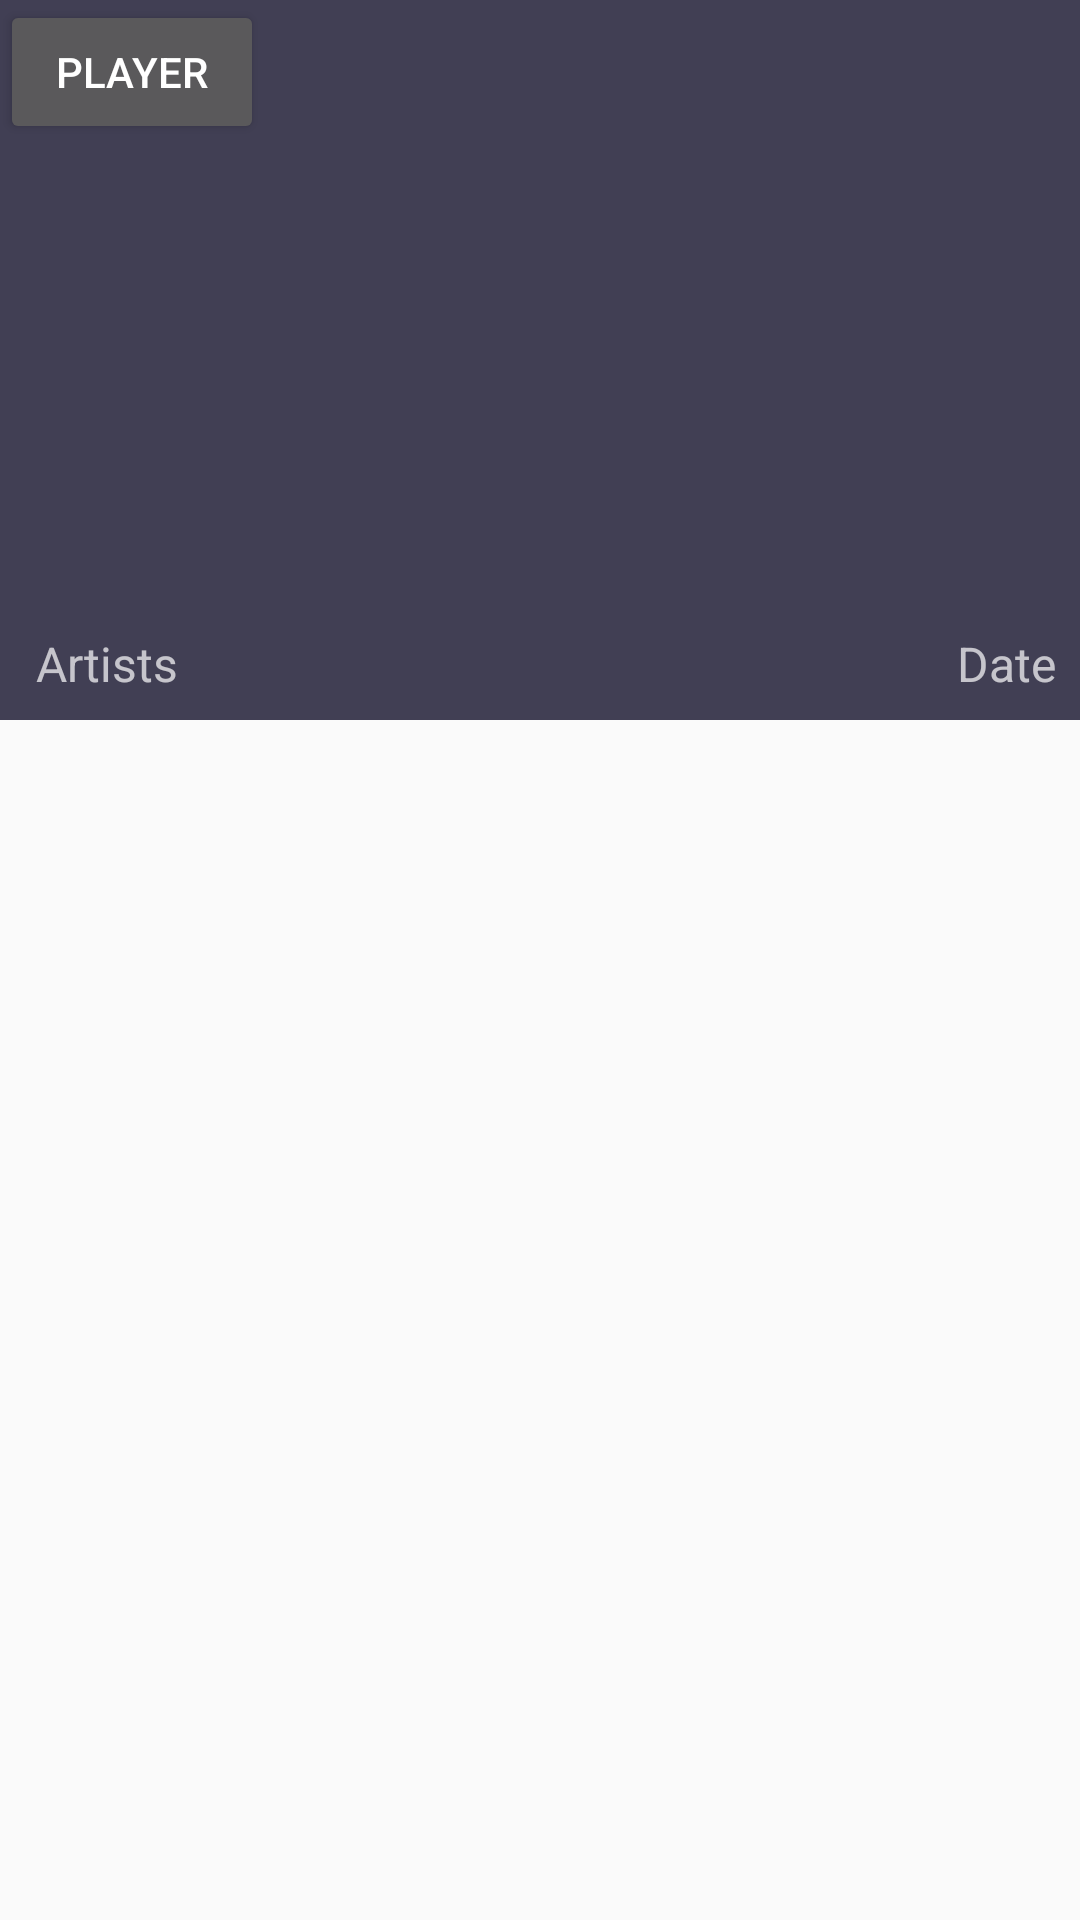

Layout XML and referenced resources for this Android screen:
<!-- AndroidManifest.xml: application theme AppTheme -->
<!-- res/layout/activity_concert.xml -->
<?xml version="1.0" encoding="utf-8"?>
<android.support.design.widget.CoordinatorLayout xmlns:android="http://schemas.android.com/apk/res/android"
    xmlns:app="http://schemas.android.com/apk/res-auto"
    android:id="@+id/main_content"
    android:layout_width="match_parent"
    android:layout_height="match_parent"
    android:fitsSystemWindows="true">

    <android.support.design.widget.AppBarLayout
        android:id="@+id/appbar"
        android:layout_width="match_parent"
        android:layout_height="wrap_content"
        android:theme="@style/ThemeOverlay.AppCompat.Dark.ActionBar" >

        <android.support.design.widget.CollapsingToolbarLayout
            android:id="@+id/collapsing_toolbar"
            android:layout_width="match_parent"
            android:layout_height="240dip"
            android:fitsSystemWindows="true"
            app:contentScrim="?attr/colorPrimary"
            app:expandedTitleMarginBottom="36dp"
            app:expandedTitleMarginEnd="64dp"
            app:expandedTitleMarginStart="12dp"
            app:layout_scrollFlags="scroll|exitUntilCollapsed">

            <ImageView
                android:id="@+id/ivHeader"
                android:layout_width="match_parent"
                android:layout_height="match_parent"
                app:layout_collapseMode="parallax" />

            <android.support.v7.widget.Toolbar
                android:id="@+id/toolbar"
                android:layout_width="match_parent"
                android:layout_height="?attr/actionBarSize"
                app:layout_collapseMode="pin"
                app:popupTheme="@style/ThemeOverlay.AppCompat.Light" />

            <RelativeLayout
                android:layout_width="match_parent"
                android:layout_height="match_parent"
                app:layout_collapseMode="parallax"
                android:orientation="horizontal">
                <TextView
                    android:id="@+id/tvDate"
                    android:layout_width="wrap_content"
                    android:layout_height="wrap_content"
                    android:textSize="16sp"
                    android:paddingRight="8dp"
                    android:paddingEnd="8dp"
                    android:paddingBottom="8dp"
                    android:paddingLeft="8dp"
                    android:paddingStart="8dp"
                    android:layout_alignParentBottom="true"
                    android:layout_alignParentRight="true"
                    android:layout_alignParentEnd="true"
                    android:text="Date"/>
                <TextView
                    android:id="@+id/tvArtists"
                    android:layout_width="wrap_content"
                    android:layout_height="wrap_content"
                    android:textSize="16sp"
                    android:paddingRight="8dp"
                    android:paddingEnd="8dp"
                    android:paddingLeft="12dp"
                    android:paddingBottom="8dp"
                    android:paddingStart="12dp"
                    android:text="Artists"
                    android:layout_alignParentBottom="true"
                    android:layout_alignParentLeft="true"
                    android:layout_alignParentStart="true" />
                <Button
                    android:layout_width="wrap_content"
                    android:layout_height="wrap_content"
                    android:text="Player"
                    android:id="@+id/playerBtn2"
                    android:layout_alignParentLeft="true"
                    android:layout_gravity="left|top" />
            </RelativeLayout>
        </android.support.design.widget.CollapsingToolbarLayout>

    </android.support.design.widget.AppBarLayout>

    <FrameLayout
        android:layout_width="match_parent"
        android:layout_height="wrap_content"
        android:id="@+id/songContainer"
        android:layout_alignParentBottom="true"
        app:layout_behavior="@string/appbar_scrolling_view_behavior">


    </FrameLayout>


</android.support.design.widget.CoordinatorLayout>
<!-- resources referenced by this layout -->
<resources>
  <style name="AppTheme" parent="Theme.AppCompat.Light.NoActionBar">
          
          <item name="colorPrimary">#413F54</item>
          <item name="colorPrimaryDark">#30292F</item>
          <item name="colorAccent">@color/colorAccent</item>
      </style>
  <color name="colorAccent">#E91E63</color>
</resources>
